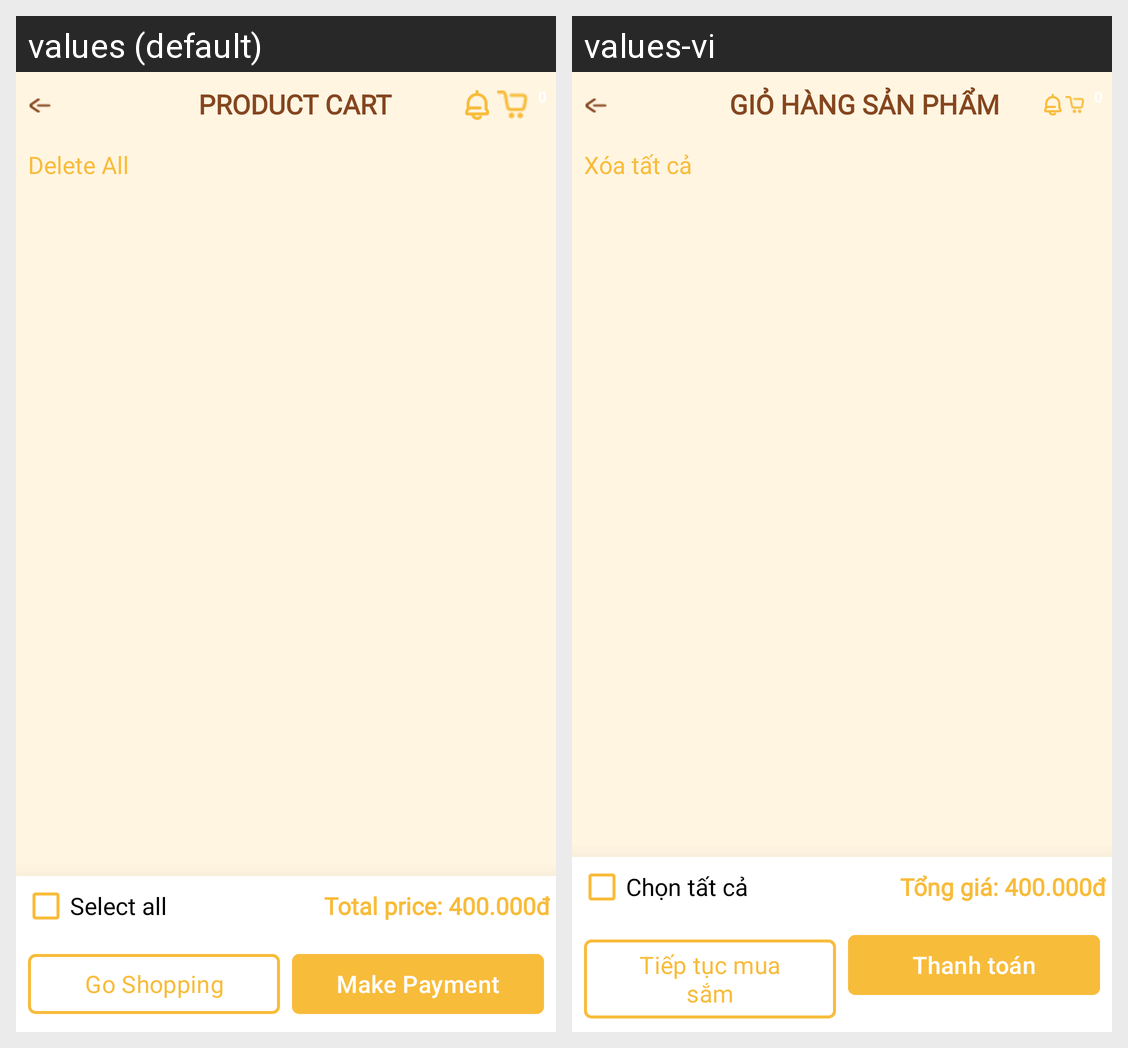

Translations of the strings shown on this Android screen, per locale in the grid:
Android screen res/layout/activity_product_cart.xml rendered under 2 locales, left to right: values (default), values-vi. Device: Nexus 5 (rendered at 1080×1920; each locale shown at half size, 540×960, under a caption strip naming it); theme Theme.Client_app.
Strings drawn on this screen, with the default value and each locale's value (text and hints the layout hard-codes, and strings that could not be matched under every locale, appear in the picture but are not listed):

title_product_cart
  values: PRODUCT CART
  values-vi: GIỎ HÀNG SẢN PHẨM

delete_all_text
  values: Delete All
  values-vi: Xóa tất cả

title_product_cart_select_all
  values: Select all
  values-vi: Chọn tất cả

title_product_cart_total_price
  values: Total price: 400.000đ
  values-vi: Tổng giá: 400.000đ

back_to_products_button_text
  values: Go Shopping
  values-vi: Tiếp tục mua sắm

title_product_cart_payment
  values: Make Payment
  values-vi: Thanh toán
